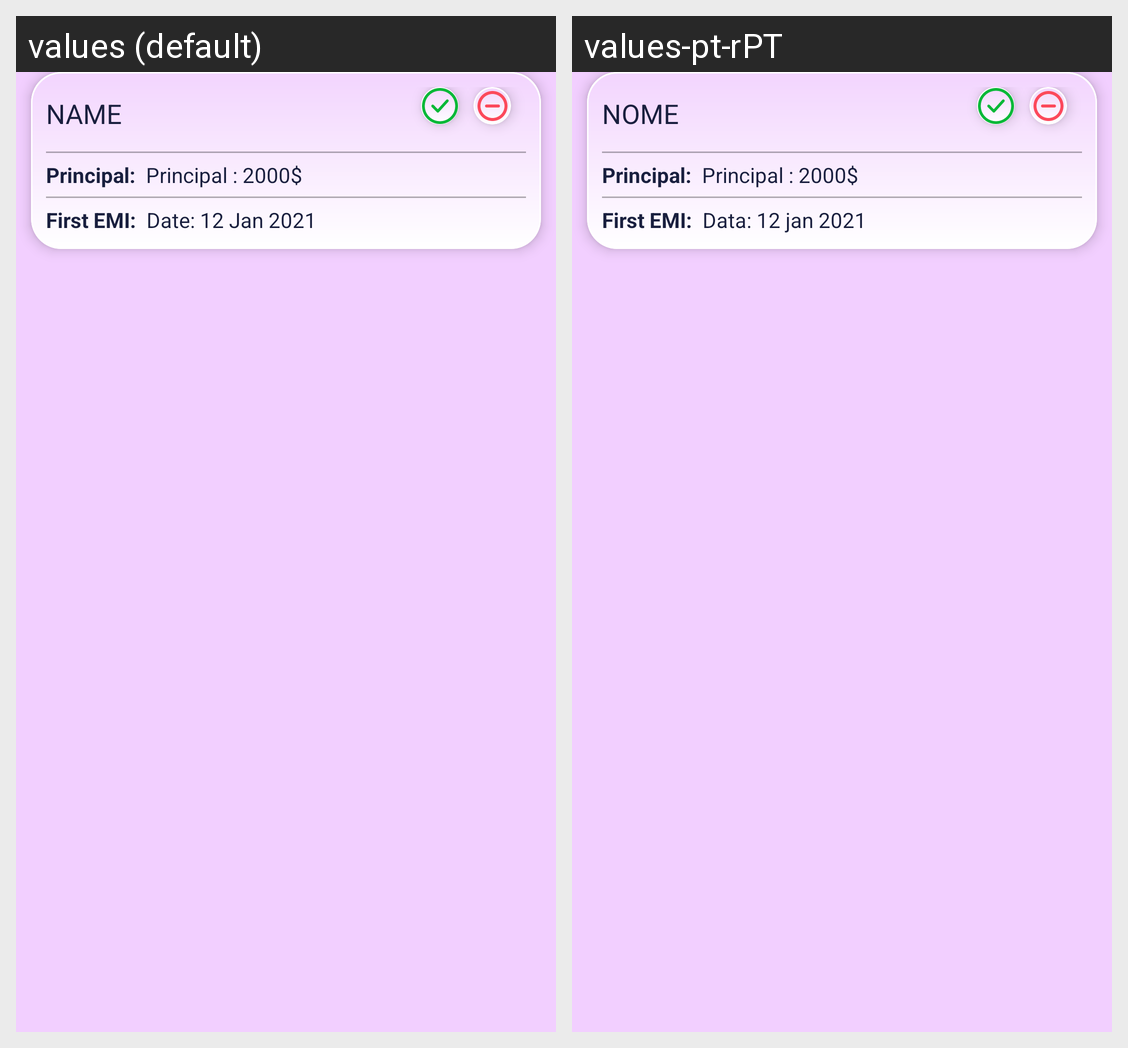

The same Android screen rendered under two of its app's locales, left to right. List the strings drawn on it with the default value and each locale's translation.
Android screen res/layout/history_element.xml rendered under 2 locales, left to right: values (default), values-pt-rPT. Device: Nexus 5 (rendered at 1080×1920; each locale shown at half size, 540×960, under a caption strip naming it); theme AppTheme.
Strings drawn on this screen, with the default value and each locale's value (text and hints the layout hard-codes, and strings that could not be matched under every locale, appear in the picture but are not listed):

name
  values: NAME
  values-pt-rPT: NOME

principal_2000
  values: Principal : 2000$
  values-pt-rPT: Principal : 2000$

date_12_jan_2021
  values: Date: 12 Jan 2021
  values-pt-rPT: Data: 12 jan 2021
